Run: headless pygame with SDL's dummy video driver; simulated clock (each Clock.tick advances the game by its frame time, no real sleeping); random seed 0; keys injected as events and as key.get_pressed() state; no mouse input.
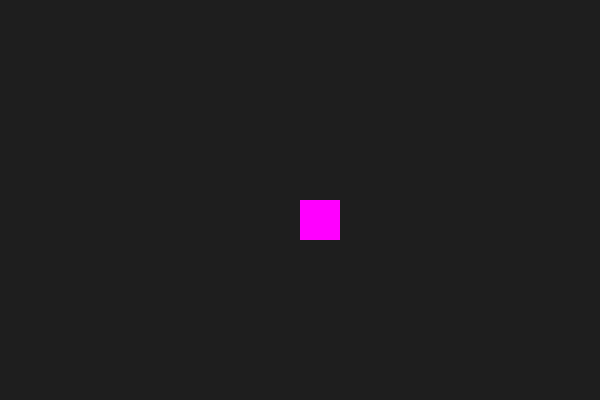
Frame 1 of 4 · flips 1–60 · no input
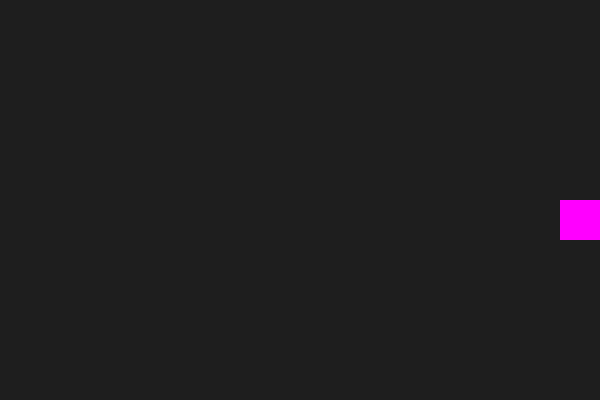
Frame 2 of 4 · flips 61–180 · tapped SPACE, RETURN · held RIGHT (→), D
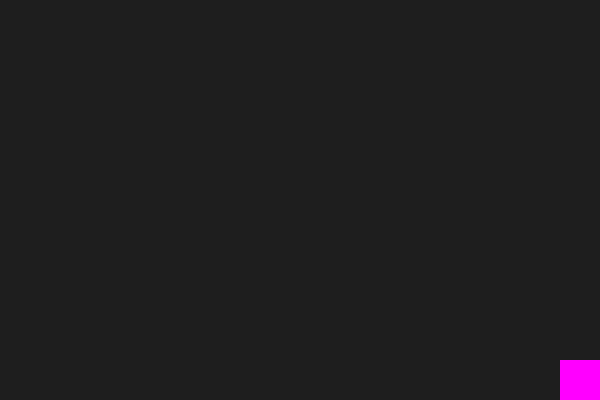
Frame 3 of 4 · flips 181–300 · held DOWN (↓), S
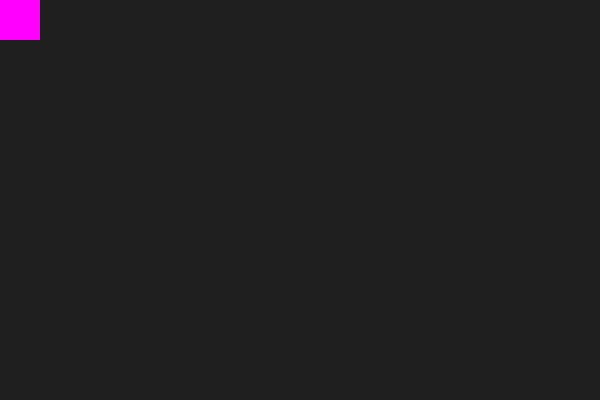
Frame 4 of 4 · flips 301–420 · held LEFT (←), A, UP (↑), W

The pygame program that drew these frames:

import pygame

pygame.init()
pantalla = pygame.display.set_mode((600, 400))
pygame.display.set_caption("Práctica 1 - Movimiento básico")

x, y = 300, 200
vel = 5
clock = pygame.time.Clock()
running = True

while running:
    clock.tick(30)
        
    teclas = pygame.key.get_pressed()
    if teclas[pygame.K_LSHIFT] or teclas[pygame.K_RSHIFT]: # Verifica si se presiona Shift
        clock.tick(300)  # Aumenta la velocidad si se presiona Shift
    else:
        clock.tick(30)

    for event in pygame.event.get():
        if event.type == pygame.QUIT:
            running = False

    teclas = pygame.key.get_pressed()
    if teclas[pygame.K_LEFT]:
        if x - vel >= 0:  # Evita que el jugador salga de la pantalla por la izquierda
            x -= vel
    if teclas[pygame.K_RIGHT]:
        if x + vel <= 560:  # Evita que el jugador salga de la pantalla por la derecha
            x += vel
    if teclas[pygame.K_UP]:
        if y - vel >= 0:  # Evita que el jugador salga de la pantalla por arriba
            y -= vel
    if teclas[pygame.K_DOWN]:
        if y + vel <= 360:  # Evita que el jugador salga de la pantalla por abajo
            y += vel

    pantalla.fill((30, 30, 30))
    pygame.draw.rect(pantalla, (255, 0, 255), (x, y, 40, 40)) # Cambio de color
    pygame.display.update()

pygame.quit()
